2-way image classification set "car orientation data" from GitHub (MiguelCan13/TAMU-HACK-2026); label vocabulary: left, right.

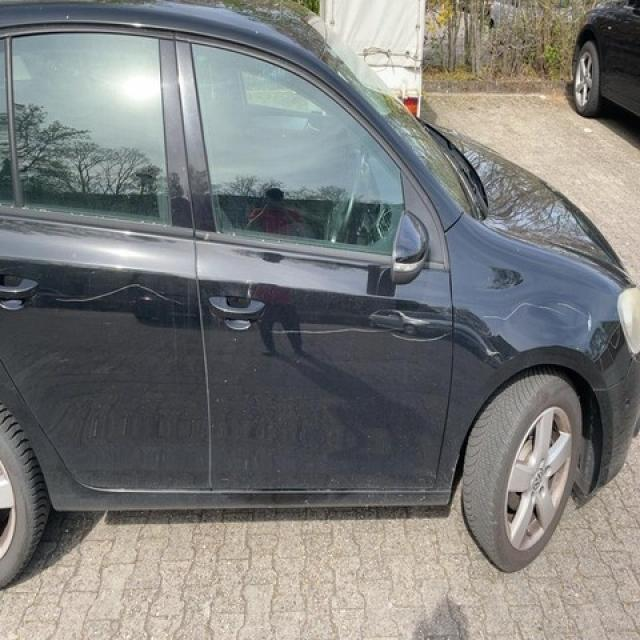
Label: right

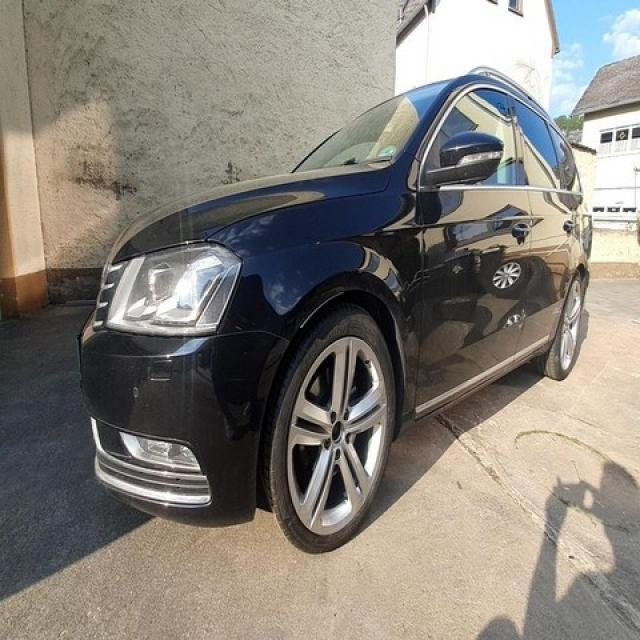
Label: left

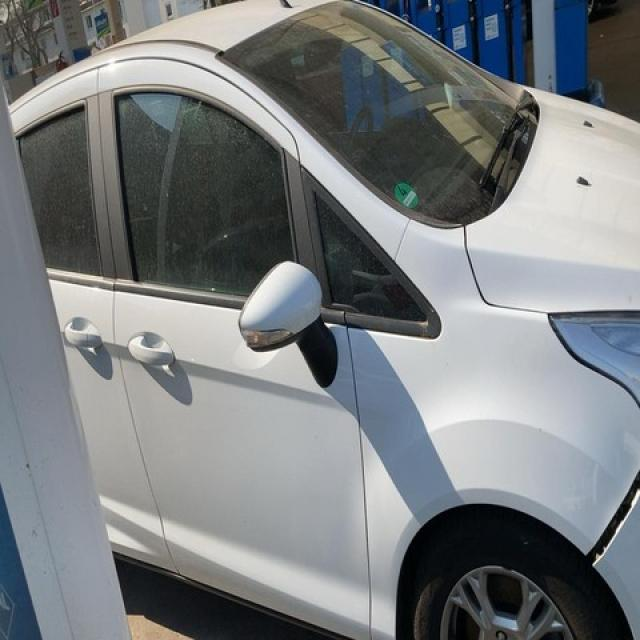
Label: right

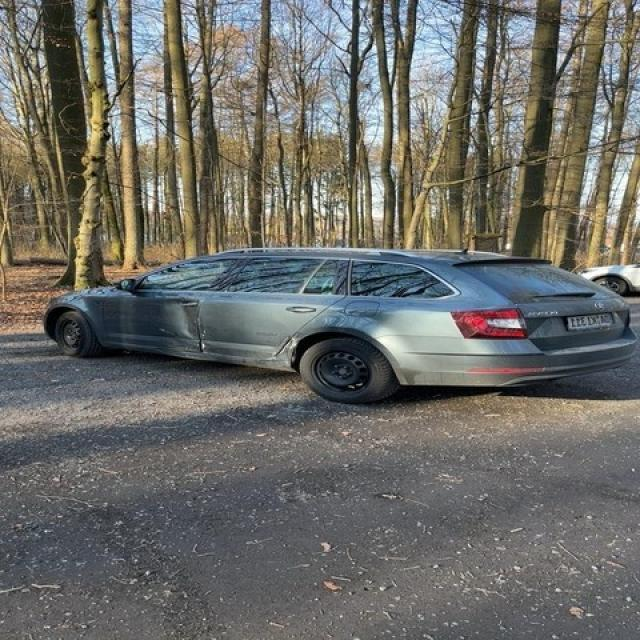
Label: left

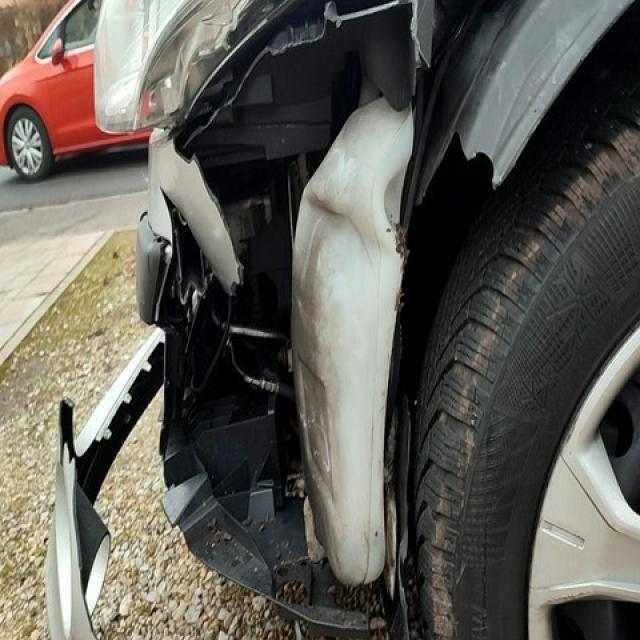
Label: left

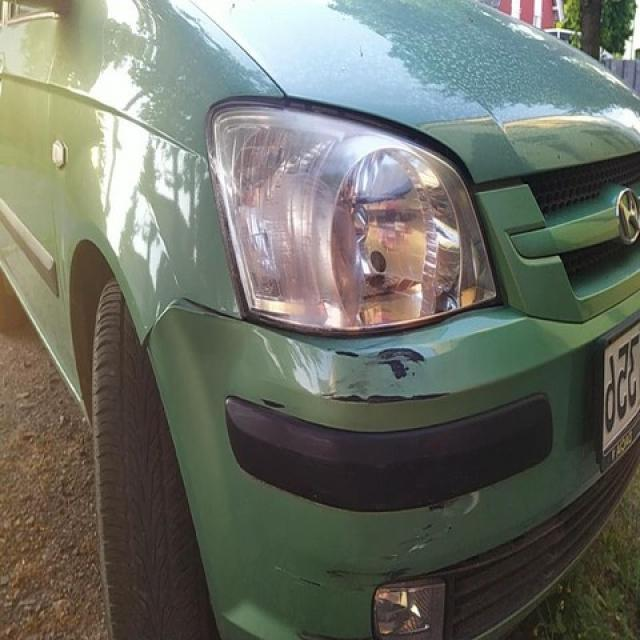
Label: right
